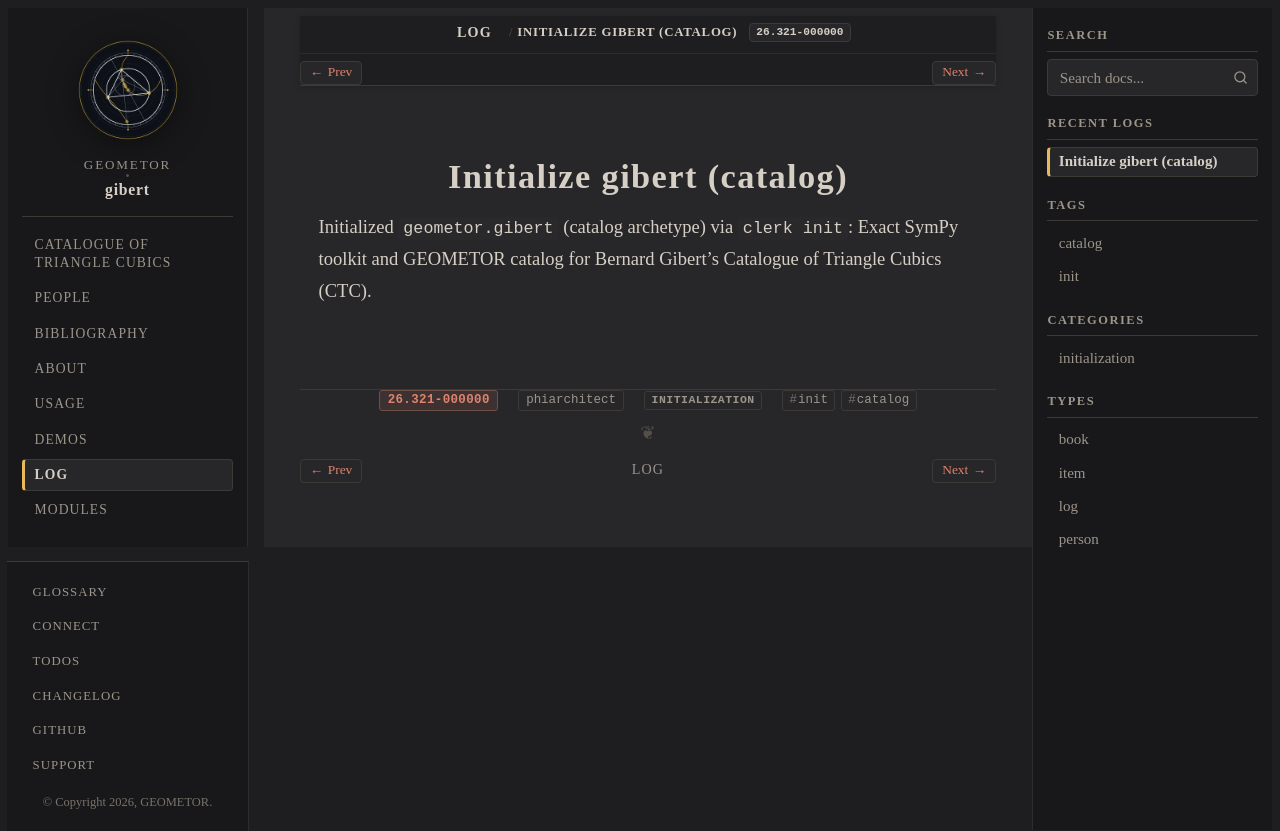

repository: geometor/gibert · page: log/26.321-000000/index.html · generator: sphinx

:date: 26.321-000000
:author: phiarchitect
:type: log
:categories: initialization
:tags: init, catalog

===========================
Initialize gibert (catalog)
===========================

Initialized ``geometor.gibert`` (catalog archetype) via ``clerk init``: Exact SymPy toolkit and GEOMETOR catalog for Bernard Gibert's Catalogue of Triangle Cubics (CTC).
